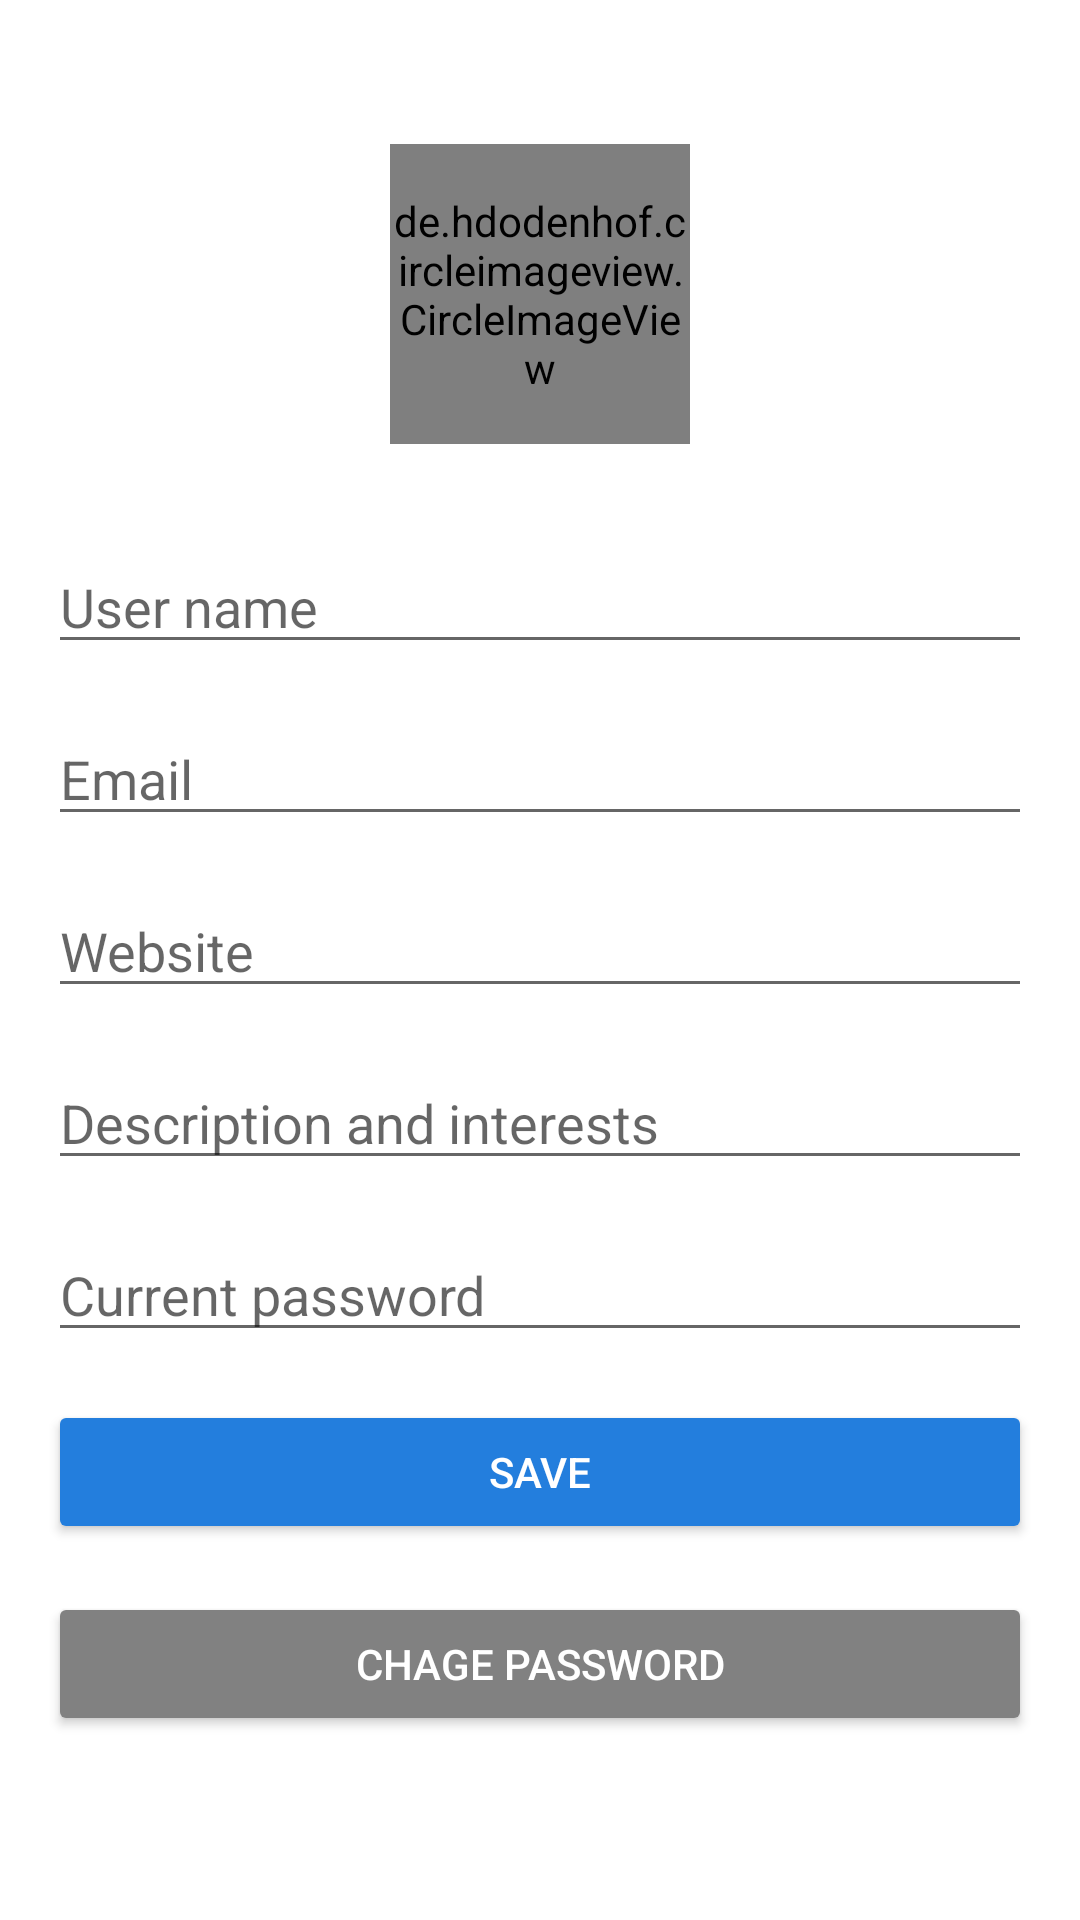

Produce the Android XML layout that renders to this screen, including the resource entries it uses.
<!-- AndroidManifest.xml: application theme Theme.MiniTwitter -->
<!-- res/layout/profile_fragment.xml -->
<?xml version="1.0" encoding="utf-8"?>
<ScrollView xmlns:android="http://schemas.android.com/apk/res/android"
    android:layout_width="match_parent"
    android:layout_height="match_parent"
    android:fillViewport="true">
<androidx.constraintlayout.widget.ConstraintLayout
    xmlns:app="http://schemas.android.com/apk/res-auto"
    xmlns:tools="http://schemas.android.com/tools"
    android:layout_width="match_parent"
    android:layout_height="match_parent"
    android:padding="16dp"
    tools:context=".ui.profile.ProfileFragment">


    <de.hdodenhof.circleimageview.CircleImageView
        android:id="@+id/imageViewAvatar"
        android:layout_width="100dp"
        android:layout_height="100dp"
        android:layout_marginTop="32dp"
        android:src="@drawable/ic_baseline_account_circle_24_grey"
        app:layout_constraintEnd_toEndOf="parent"
        app:layout_constraintStart_toStartOf="parent"
        app:layout_constraintTop_toTopOf="parent" />

    <EditText
        android:id="@+id/editTextUserName"
        android:layout_width="0dp"
        android:layout_height="wrap_content"
        android:layout_marginTop="32dp"
        android:ems="10"
        android:hint="User name"
        android:inputType="textPersonName"
        app:layout_constraintEnd_toEndOf="parent"
        app:layout_constraintStart_toStartOf="parent"
        app:layout_constraintTop_toBottomOf="@+id/imageViewAvatar" />

    <EditText
        android:id="@+id/editTextEmail"
        android:layout_width="0dp"
        android:layout_height="wrap_content"
        android:layout_marginTop="16dp"
        android:ems="10"
        android:hint="Email"
        android:inputType="textPersonName"
        app:layout_constraintEnd_toEndOf="parent"
        app:layout_constraintStart_toStartOf="parent"
        app:layout_constraintTop_toBottomOf="@+id/editTextUserName" />

    <EditText
        android:id="@+id/editTextCurrentPassword"
        android:layout_width="0dp"
        android:layout_height="wrap_content"
        android:layout_marginTop="16dp"
        android:ems="10"
        android:hint="Current password"
        android:inputType="textPassword"
        app:layout_constraintEnd_toEndOf="parent"
        app:layout_constraintStart_toStartOf="parent"
        app:layout_constraintTop_toBottomOf="@+id/editTextDescription" />

    <Button
        android:id="@+id/buttonSave"
        android:layout_width="0dp"
        android:layout_height="wrap_content"
        android:layout_marginTop="16dp"
        android:backgroundTint="@color/blue"
        android:text="Save"
        android:textColor="@color/white"
        app:layout_constraintEnd_toEndOf="parent"
        app:layout_constraintStart_toStartOf="parent"
        app:layout_constraintTop_toBottomOf="@+id/editTextCurrentPassword" />

    <Button
        android:id="@+id/buttonChangePassword"
        android:layout_width="0dp"
        android:layout_height="wrap_content"
        android:layout_marginTop="16dp"
        android:backgroundTint="@color/darkerGray"
        android:text="Chage password"
        android:textColor="@color/white"
        app:layout_constraintEnd_toEndOf="parent"
        app:layout_constraintStart_toStartOf="parent"
        app:layout_constraintTop_toBottomOf="@+id/buttonSave" />

    <EditText
        android:id="@+id/editTextWebSite"
        android:layout_width="0dp"
        android:layout_height="wrap_content"
        android:layout_marginTop="16dp"
        android:ems="10"
        android:hint="Website"
        android:inputType="textPersonName"
        app:layout_constraintEnd_toEndOf="parent"
        app:layout_constraintStart_toStartOf="parent"
        app:layout_constraintTop_toBottomOf="@+id/editTextEmail" />

    <EditText
        android:id="@+id/editTextDescription"
        android:layout_width="0dp"
        android:layout_height="wrap_content"
        android:layout_marginTop="16dp"
        android:ems="10"
        android:gravity="start|top"
        android:hint="Description and interests"
        android:inputType="textMultiLine"
        app:layout_constraintEnd_toEndOf="parent"
        app:layout_constraintStart_toStartOf="parent"
        app:layout_constraintTop_toBottomOf="@+id/editTextWebSite" />
</androidx.constraintlayout.widget.ConstraintLayout>
</ScrollView>
<!-- resources referenced by this layout -->
<resources>
  <color name="blue">#237EDD</color>
  <color name="darkerGray">#818181</color>
  <color name="white">#FFFFFFFF</color>
  <!-- drawable ic_baseline_account_circle_24_grey (drawable) -->
  <vector xmlns:android="http://schemas.android.com/apk/res/android"
      android:width="24dp"
      android:height="24dp"
      android:viewportWidth="24"
      android:viewportHeight="24"
      android:tint="#818181">
    <path
        android:fillColor="@android:color/white"
        android:pathData="M12,2C6.48,2 2,6.48 2,12s4.48,10 10,10 10,-4.48 10,-10S17.52,2 12,2zM12,5c1.66,0 3,1.34 3,3s-1.34,3 -3,3 -3,-1.34 -3,-3 1.34,-3 3,-3zM12,19.2c-2.5,0 -4.71,-1.28 -6,-3.22 0.03,-1.99 4,-3.08 6,-3.08 1.99,0 5.97,1.09 6,3.08 -1.29,1.94 -3.5,3.22 -6,3.22z"/>
  </vector>
  <style name="Theme.MiniTwitter" parent="Theme.MaterialComponents.DayNight.DarkActionBar">
          
          <item name="colorPrimary">@color/blueBrilliant</item>
          <item name="colorPrimaryVariant">#DDDDDD</item>
          <item name="colorOnPrimary">#BBBBBB</item>
          
          <item name="colorSecondary">@color/blueDark</item>
          <item name="colorSecondaryVariant">@color/blueDark</item>
          <item name="colorOnSecondary">@color/blueDark</item>
          
          <item name="android:statusBarColor" tools:targetApi="l">@color/black</item>
          
      </style>
  <color name="blueBrilliant">#3397ed</color>
  <color name="blueDark">#0A467C</color>
  <color name="black">#FF000000</color>
</resources>
